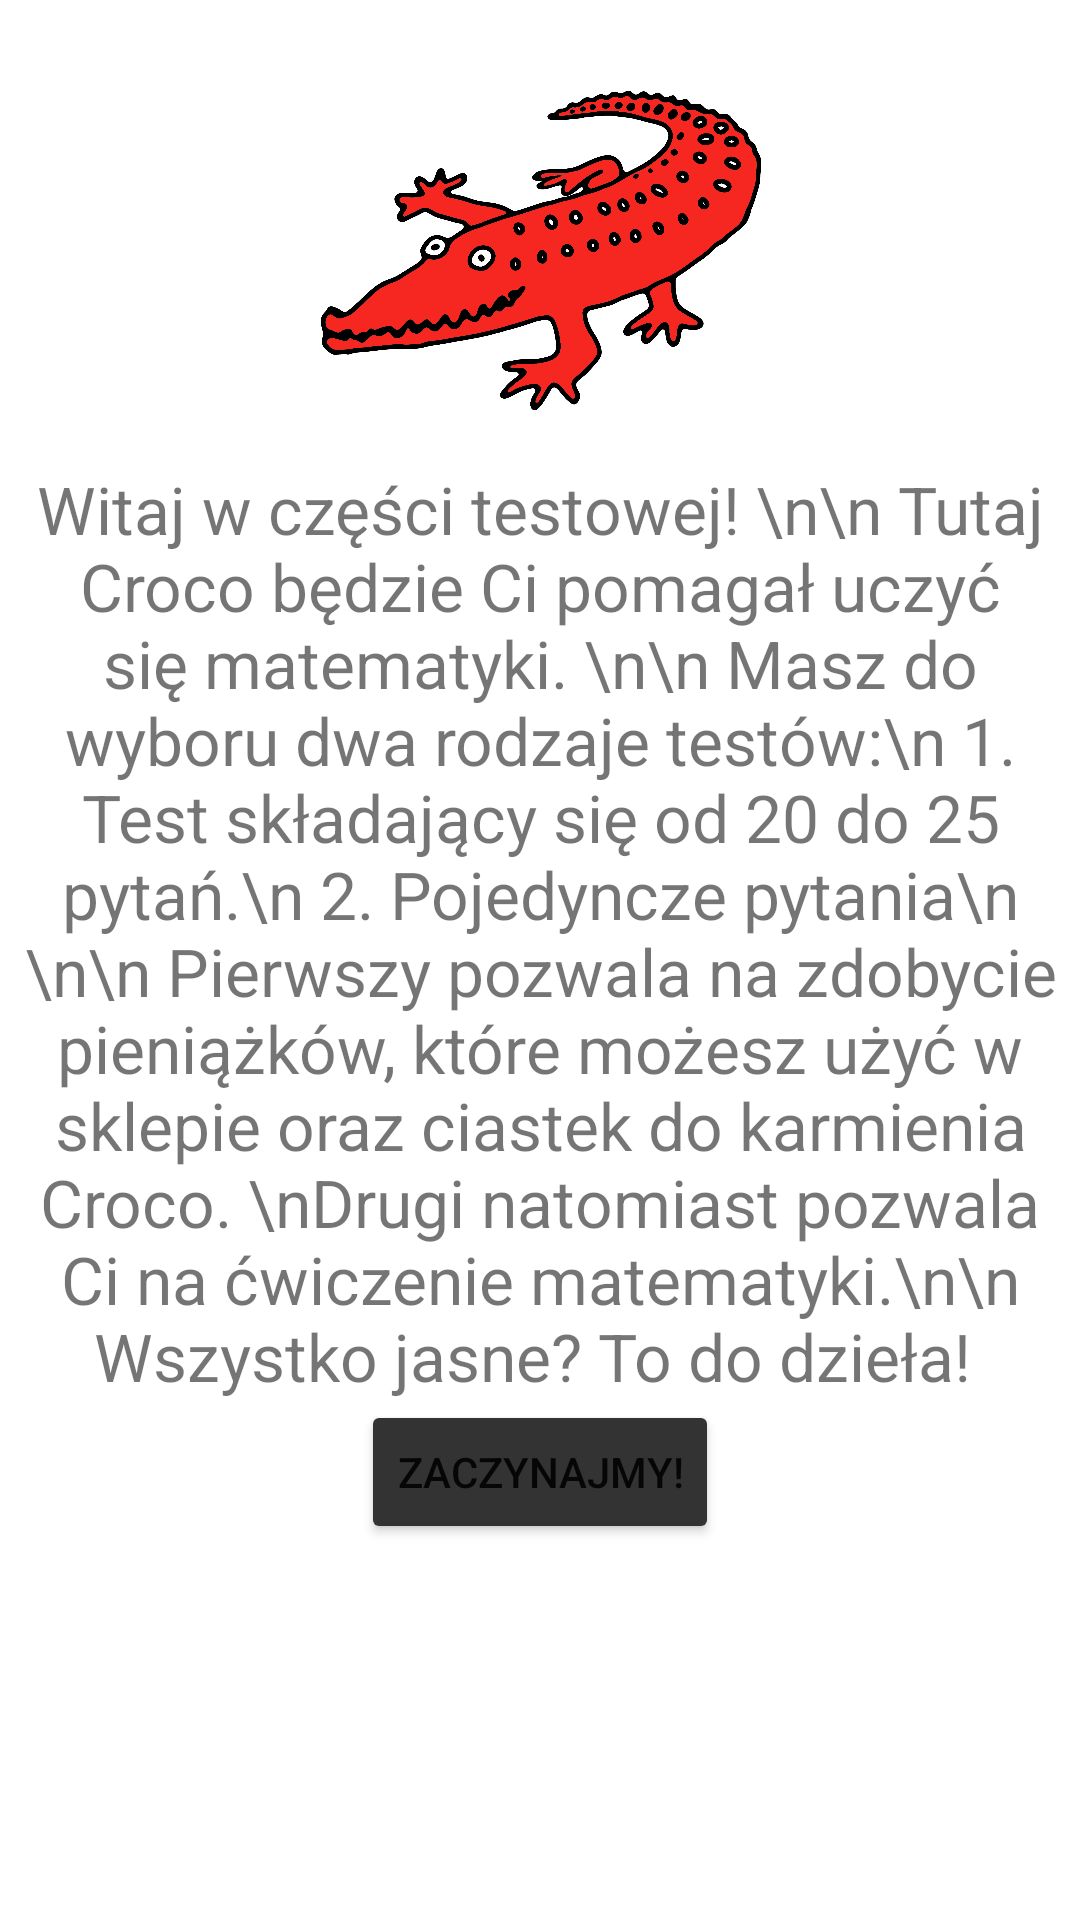

Write the Android layout XML for this screen, with the resource values it uses.
<!-- AndroidManifest.xml: application theme Theme.Sql_test -->
<!-- res/layout/popup_guide_testy.xml -->
<?xml version="1.0" encoding="utf-8"?>
<RelativeLayout xmlns:android="http://schemas.android.com/apk/res/android"
    xmlns:app="http://schemas.android.com/apk/res-auto"
    xmlns:tools="http://schemas.android.com/tools"
    android:layout_width="match_parent"
    android:layout_height="match_parent"
    android:layout_gravity="center"
    android:background="@color/white"
    android:padding="5dp">

    <ImageView
        android:id="@+id/imageView3"
        android:layout_width="150dp"
        android:layout_height="150dp"
        android:layout_alignParentTop="true"
        android:layout_centerInParent="true"
        app:srcCompat="@drawable/logo" />

    <TextView
        android:layout_below="@id/imageView3"
        android:id="@+id/textView2"
        android:layout_width="wrap_content"
        android:layout_height="wrap_content"
        android:text="Witaj w części testowej!
\n\n
Tutaj Croco będzie Ci pomagał uczyć się matematyki.
\n\n
Masz do wyboru dwa rodzaje testów:\n
1. Test składający się od 20 do 25 pytań.\n
2. Pojedyncze pytania\n
\n\n
Pierwszy pozwala na zdobycie pieniążków, które możesz użyć w sklepie oraz ciastek do karmienia Croco.
\nDrugi natomiast pozwala Ci na ćwiczenie matematyki.\n\n
Wszystko jasne? To do dzieła!
"
        android:textSize="22dp"
        android:textAlignment="center"
        android:layout_centerVertical="true"
        android:layout_centerHorizontal="true"
        />
    <Button
        android:layout_below="@id/textView2"
        android:id="@+id/welcome_button_testy"
        android:layout_width="wrap_content"
        android:layout_height="wrap_content"
        android:layout_centerHorizontal="true"
        android:text="Zaczynajmy!"
        android:backgroundTint="#333333"
        android:onClick="Zamknij_tutorial"
        />
</RelativeLayout>
<!-- resources referenced by this layout -->
<resources>
  <color name="white">#FFFFFFFF</color>
  <!-- drawable logo: png bitmap (drawable, 458807 bytes) -->
  <style name="Theme.Sql_test" parent="Base.Theme.Sql_test" />'
  <style name="Base.Theme.Sql_test" parent="Theme.MaterialComponents.Light.NoActionBar">
          <item name="android:forceDarkAllowed" tools:targetApi="q">false</item>
          <item name="android:windowTranslucentStatus">true</item>
          <item name="android:windowTranslucentNavigation">true</item>
      </style>
</resources>
